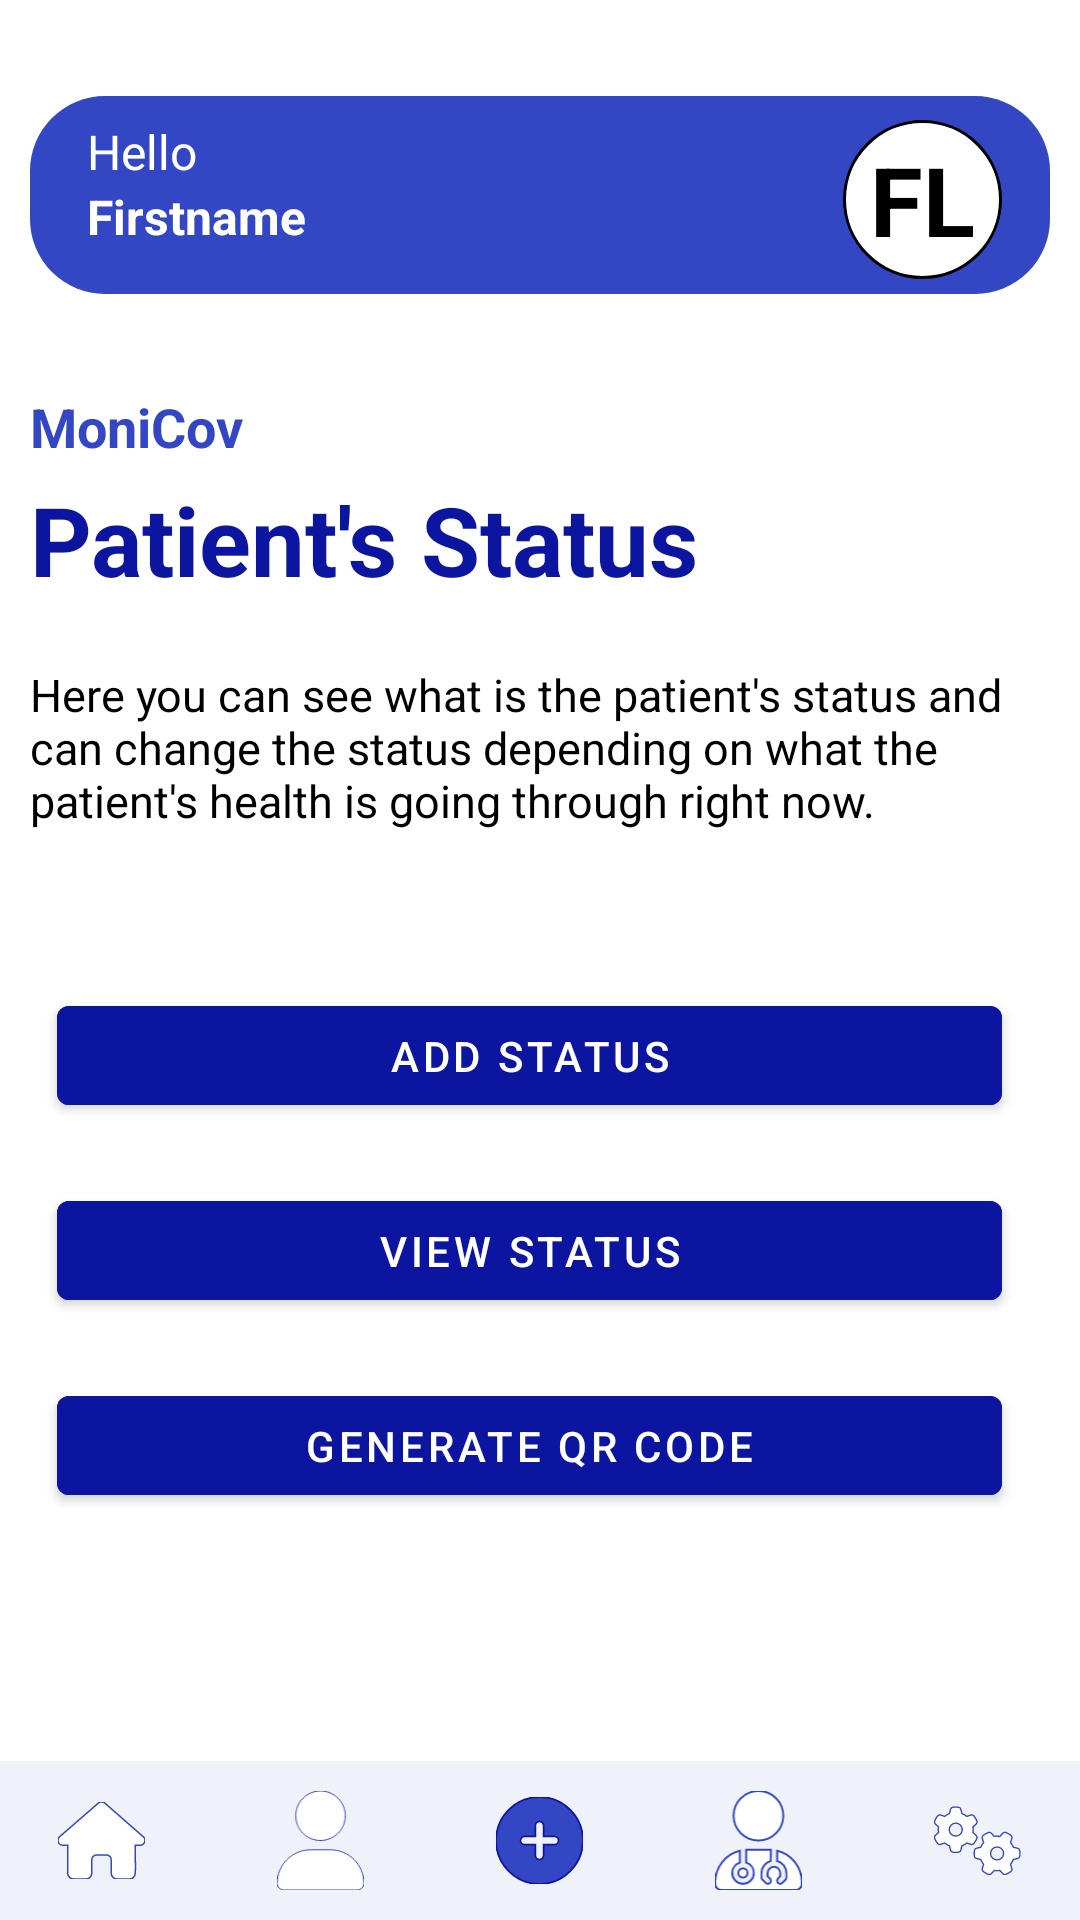

Reconstruct the res/layout file that produces this screen, plus the resources it refers to.
<!-- AndroidManifest.xml: application theme Theme.MoniCov -->
<!-- res/layout/activity_patient_status.xml -->
<?xml version="1.0" encoding="utf-8"?>
<androidx.constraintlayout.widget.ConstraintLayout xmlns:android="http://schemas.android.com/apk/res/android"
    xmlns:app="http://schemas.android.com/apk/res-auto"
    xmlns:tools="http://schemas.android.com/tools"
    android:layout_width="match_parent"
    android:layout_height="match_parent"
    tools:context=".patientStatusActivity">

    <TextView
        android:id="@+id/textTopContainer"
        android:layout_width="340dp"
        android:layout_height="66dp"
        android:layout_marginTop="32dp"
        android:background="@drawable/box"
        app:layout_constraintEnd_toEndOf="parent"
        app:layout_constraintStart_toStartOf="parent"
        app:layout_constraintTop_toTopOf="parent" />

    <TextView
        android:id="@+id/textView16"
        android:layout_width="wrap_content"
        android:layout_height="wrap_content"
        android:text="Hello"
        android:textSize="16dp"
        android:textColor="@color/white"
        app:layout_constraintBottom_toBottomOf="@+id/textTopContainer"
        app:layout_constraintEnd_toEndOf="@+id/textTopContainer"
        app:layout_constraintHorizontal_bias="0.063"
        app:layout_constraintStart_toStartOf="@+id/textTopContainer"
        app:layout_constraintTop_toTopOf="@+id/textTopContainer"
        app:layout_constraintVertical_bias="0.17" />

    <TextView
        android:id="@+id/firstNameText"
        android:layout_width="wrap_content"
        android:layout_height="wrap_content"
        android:text="Firstname"
        android:textColor="@color/white"
        android:textSize="16dp"
        android:textStyle="bold"
        app:layout_constraintHorizontal_bias="0.0"
        app:layout_constraintStart_toStartOf="@+id/textView16"
        app:layout_constraintTop_toBottomOf="@+id/textView16"
        app:layout_constraintVertical_bias="0.0"  />

    <TextView
        android:id="@+id/circleContainer"
        android:layout_width="53dp"
        android:layout_height="53dp"
        android:layout_marginEnd="16dp"
        android:background="@drawable/circle"
        app:layout_constraintBottom_toBottomOf="@+id/textTopContainer"
        app:layout_constraintEnd_toEndOf="@+id/textTopContainer"
        app:layout_constraintHorizontal_bias="1.0"
        app:layout_constraintStart_toEndOf="@+id/firstNameText"
        app:layout_constraintTop_toTopOf="@+id/textTopContainer"
        app:layout_constraintVertical_bias="0.615" />

    <TextView
        android:id="@+id/nameInitial"
        android:layout_width="wrap_content"
        android:layout_height="wrap_content"
        android:text="FL"
        android:textColor="@color/black"
        android:textSize="32dp"
        android:textStyle="bold"
        app:layout_constraintBottom_toBottomOf="@+id/circleContainer"
        app:layout_constraintEnd_toEndOf="@+id/circleContainer"
        app:layout_constraintStart_toStartOf="@+id/circleContainer"
        app:layout_constraintTop_toTopOf="@+id/circleContainer" />

    <TextView
        android:id="@+id/textView26"
        android:layout_width="wrap_content"
        android:layout_height="wrap_content"
        android:layout_marginTop="32dp"
        android:text="MoniCov"
        android:textColor="@color/moderateBlue_3347C4"
        android:textSize="18dp"
        android:textStyle="bold"
        app:layout_constraintEnd_toEndOf="@+id/textTopContainer"
        app:layout_constraintHorizontal_bias="0.0"
        app:layout_constraintStart_toStartOf="@+id/textTopContainer"
        app:layout_constraintTop_toBottomOf="@+id/textTopContainer" />

    <TextView
        android:id="@+id/textView27"
        android:layout_width="wrap_content"
        android:layout_height="wrap_content"
        android:layout_marginTop="4dp"
        android:text="Patient's Status"
        android:textColor="@color/darkBlue_0C159F"
        android:textSize="32dp"
        android:textStyle="bold"
        app:layout_constraintEnd_toEndOf="@+id/textView26"
        app:layout_constraintHorizontal_bias="0.0"
        app:layout_constraintStart_toStartOf="@+id/textView26"
        app:layout_constraintTop_toBottomOf="@+id/textView26" />

    <TextView
        android:id="@+id/textView17"
        android:layout_width="334dp"
        android:layout_height="68dp"
        android:layout_marginTop="20dp"
        android:text="Here you can see what is the patient's status and can change the status depending on what the patient's health is going through right now."
        android:textColor="@color/black"
        android:textSize="15dp"
        android:textStyle="normal"
        app:layout_constraintEnd_toEndOf="@+id/textView27"
        app:layout_constraintHorizontal_bias="0.0"
        app:layout_constraintStart_toStartOf="@+id/textView27"
        app:layout_constraintTop_toBottomOf="@+id/textView27" />

    <com.google.android.material.button.MaterialButton
        android:id="@+id/btnAddStatus"
        android:layout_width="315dp"
        android:layout_height="45dp"
        android:layout_marginTop="40dp"
        android:backgroundTint="@color/darkBlue_0C159F"
        android:gravity="center"
        android:text="Add Status"
        app:layout_constraintEnd_toEndOf="@+id/textView17"
        app:layout_constraintHorizontal_bias="0.473"
        app:layout_constraintStart_toStartOf="@+id/textView17"
        app:layout_constraintTop_toBottomOf="@+id/textView17" />

    <com.google.android.material.button.MaterialButton
        android:id="@+id/btnViewStatus"
        android:layout_width="315dp"
        android:layout_height="45dp"
        android:layout_marginTop="20dp"
        android:backgroundTint="@color/darkBlue_0C159F"
        android:gravity="center"
        android:text="View Status"
        app:layout_constraintEnd_toEndOf="@+id/btnAddStatus"
        app:layout_constraintHorizontal_bias="0.0"
        app:layout_constraintStart_toStartOf="@+id/btnAddStatus"
        app:layout_constraintTop_toBottomOf="@+id/btnAddStatus" />

    <com.google.android.material.button.MaterialButton
        android:id="@+id/btnGenerateQRCode"
        android:layout_width="315dp"
        android:layout_height="45dp"
        android:layout_marginTop="20dp"
        android:backgroundTint="@color/darkBlue_0C159F"
        android:gravity="center"
        android:text="Generate Qr Code"
        app:layout_constraintEnd_toEndOf="@+id/btnViewStatus"
        app:layout_constraintHorizontal_bias="0.0"
        app:layout_constraintStart_toStartOf="@+id/btnViewStatus"
        app:layout_constraintTop_toBottomOf="@+id/btnViewStatus" />

    <LinearLayout
        android:id="@+id/linearLayout2"
        android:layout_width="match_parent"
        android:layout_height="53dp"
        android:background="@color/grayBlue_F0F2FA"
        android:orientation="horizontal"
        android:gravity="center_horizontal"
        app:layout_constraintBottom_toBottomOf="parent"
        tools:layout_editor_absoluteX="0dp" >

        <ImageButton
            android:id="@+id/patientHomeButton"
            android:layout_width="53dp"
            android:layout_height="match_parent"
            android:backgroundTint="@color/grayBlue_F0F2FA"
            android:scaleType="fitCenter"
            app:srcCompat="@drawable/ic_house" />

        <Space
            android:layout_width="20dp"
            android:layout_height="match_parent" />

        <ImageButton
            android:id="@+id/patientProfileButton"
            android:layout_width="53dp"
            android:layout_height="match_parent"
            android:backgroundTint="@color/grayBlue_F0F2FA"
            android:scaleType="fitCenter"
            app:srcCompat="@drawable/ic_user" />

        <Space
            android:layout_width="20dp"
            android:layout_height="match_parent" />

        <ImageButton
            android:id="@+id/patientAddStatusButton"
            android:layout_width="53dp"
            android:layout_height="match_parent"
            android:backgroundTint="@color/grayBlue_F0F2FA"
            android:scaleType="fitCenter"
            app:srcCompat="@drawable/ic_circle_plus_selected" />

        <Space
            android:layout_width="20dp"
            android:layout_height="match_parent" />

        <ImageButton
            android:id="@+id/patientMedicalButton"
            android:layout_width="53dp"
            android:layout_height="match_parent"
            android:backgroundTint="@color/grayBlue_F0F2FA"
            android:scaleType="fitCenter"
            app:srcCompat="@drawable/ic_user_doctor" />

        <Space
            android:layout_width="20dp"
            android:layout_height="match_parent" />

        <ImageButton
            android:id="@+id/patientSettingsButton"
            android:layout_width="53dp"
            android:layout_height="match_parent"
            android:backgroundTint="@color/grayBlue_F0F2FA"
            android:scaleType="fitCenter"
            app:srcCompat="@drawable/ic_gears" />
    </LinearLayout>

</androidx.constraintlayout.widget.ConstraintLayout>
<!-- resources referenced by this layout -->
<resources>
  <color name="black">#FF000000</color>
  <color name="darkBlue_0C159F">#0C159F</color>
  <color name="grayBlue_F0F2FA">#F0F2FA</color>
  <color name="moderateBlue_3347C4">#3347C4</color>
  <color name="white">#FFFFFFFF</color>
  <!-- drawable box (drawable) -->
  <?xml version="1.0" encoding="utf-8"?>
  <selector xmlns:android="http://schemas.android.com/apk/res/android">
      <item>
          <shape android:shape="rectangle">
              <solid android:color="@color/moderateBlue_3347C4"/>
              <corners android:radius="25dp"/>
          </shape>
      </item>
  </selector>
  <!-- drawable circle (drawable) -->
  <?xml version="1.0" encoding="utf-8"?>
  <selector xmlns:android="http://schemas.android.com/apk/res/android">
      <item>
          <shape android:shape="oval">
              <solid android:color="@color/white"/>
              <stroke android:color="@color/black" android:width="1dp"/>
              <corners android:radius="25dp"/>
          </shape>
      </item>
  </selector>
  <!-- drawable ic_circle_plus_selected (drawable) -->
  <vector xmlns:android="http://schemas.android.com/apk/res/android"
      android:width="512dp"
      android:height="512dp"
      android:viewportWidth="512"
      android:viewportHeight="512">
    <path
        android:fillColor="@color/moderateBlue_3347C4"
        android:strokeColor="@color/darkBlue_0C159F"
        android:strokeWidth="10"
        android:pathData="M0,256C0,114.6 114.6,0 256,0C397.4,0 512,114.6 512,256C512,397.4 397.4,512 256,512C114.6,512 0,397.4 0,256zM256,368C269.3,368 280,357.3 280,344V280H344C357.3,280 368,269.3 368,256C368,242.7 357.3,232 344,232H280V168C280,154.7 269.3,144 256,144C242.7,144 232,154.7 232,168V232H168C154.7,232 144,242.7 144,256C144,269.3 154.7,280 168,280H232V344C232,357.3 242.7,368 256,368z"/>
  </vector>
  <!-- drawable ic_user (drawable) -->
  <vector xmlns:android="http://schemas.android.com/apk/res/android"
      android:width="448dp"
      android:height="512dp"
      android:viewportWidth="448"
      android:viewportHeight="512">
    <path
        android:fillColor="@color/white"
        android:strokeColor="@color/moderateBlue_3347C4"
        android:pathData="M224,256c70.7,0 128,-57.31 128,-128s-57.3,-128 -128,-128C153.3,0 96,57.31 96,128S153.3,256 224,256zM274.7,304H173.3C77.61,304 0,381.6 0,477.3c0,19.14 15.52,34.67 34.66,34.67h378.7C432.5,512 448,496.5 448,477.3C448,381.6 370.4,304 274.7,304z"/>
  </vector>
  <style name="Theme.MoniCov" parent="Theme.MaterialComponents.DayNight.NoActionBar">
          
          <item name="colorPrimary">@color/purple_500</item>
          <item name="colorPrimaryVariant">@color/purple_700</item>
          <item name="colorOnPrimary">@color/white</item>
          
          <item name="colorSecondary">@color/teal_200</item>
          <item name="colorSecondaryVariant">@color/teal_700</item>
          <item name="colorOnSecondary">@color/black</item>
          
          <item name="android:statusBarColor" tools:targetApi="l">?attr/colorPrimaryVariant</item>
          
      </style>
  <color name="purple_500">#FF6200EE</color>
  <color name="purple_700">#FF3700B3</color>
  <color name="teal_200">#FF03DAC5</color>
  <color name="teal_700">#FF018786</color>
</resources>
